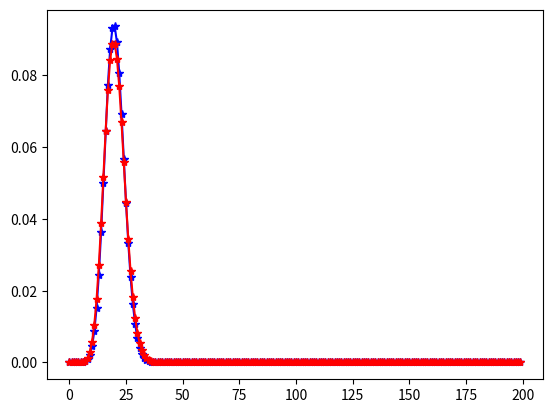

Here is the Python script that generated this plot:
from matplotlib import pyplot as plt
import numpy as np
from scipy import stats
fig=plt.figure()
ax=fig.add_subplot(1,1,1)
plt.ion()
n=200
for p in np.arange(0.5,0.05,-0.05):
        x1=np.arange(0,n)
        y1=stats.binom.pmf(x1,n,p)
        y2=stats.poisson.pmf(x1,n*p)
        ax.cla()
        ax.plot(x1,y1,marker="*",color='b')
        ax.plot(x1,y2,marker="*",color='r')
        plt.pause(0.1)
